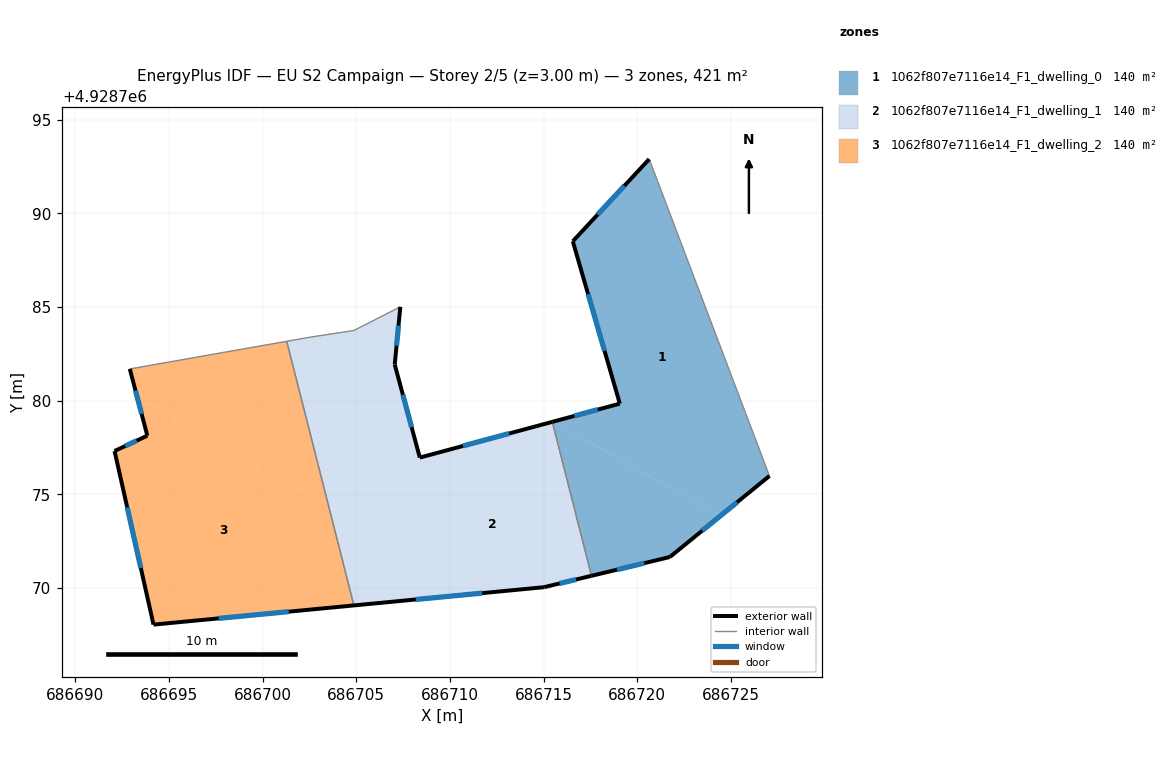
=== STOREY PLAN SPEC (per zone: floor XY polygon, exterior-wall plan segments, windows/doors) ===
zone 1: 1062f807e7116e14_F1_dwelling_0  (140.3 m²)
  floor: (686720.64, 4928792.90) (686727.06, 4928775.98) (686724.44, 4928773.85) (686715.52, 4928778.88) (686719.07, 4928779.84) (686716.57, 4928788.47) (686716.56, 4928788.51)
  floor: (686724.44, 4928773.85) (686721.74, 4928771.65) (686717.56, 4928770.65) (686715.47, 4928778.87) (686715.52, 4928778.88)
  exterior wall: (686721.74, 4928771.65) – (686727.06, 4928775.98)  [6.9 m]
    window: (686723.47, 4928773.06) – (686725.33, 4928774.57)  [2.5 m²]
  exterior wall: (686717.56, 4928770.65) – (686721.74, 4928771.65)  [4.3 m]
    window: (686718.92, 4928770.97) – (686720.38, 4928771.32)  [1.6 m²]
  exterior wall: (686719.07, 4928779.84) – (686715.47, 4928778.87)  [3.7 m]
    window: (686717.90, 4928779.52) – (686716.64, 4928779.18)  [1.4 m²]
  exterior wall: (686716.56, 4928788.51) – (686719.07, 4928779.84)  [9.0 m]
    window: (686717.38, 4928785.69) – (686718.25, 4928782.66)  [3.3 m²]
  exterior wall: (686720.64, 4928792.90) – (686716.56, 4928788.51)  [6.0 m]
    window: (686719.31, 4928791.47) – (686717.89, 4928789.94)  [2.2 m²]
  interior walls: 2
zone 2: 1062f807e7116e14_F1_dwelling_1  (140.3 m²)
  floor: (686715.47, 4928778.87) (686717.56, 4928770.65) (686715.03, 4928770.04) (686705.67, 4928769.14) (686710.38, 4928777.50)
  floor: (686707.35, 4928785.01) (686707.05, 4928781.93) (686708.39, 4928776.96) (686710.38, 4928777.50) (686707.40, 4928772.21) (686703.52, 4928774.40) (686701.28, 4928783.17) (686702.53, 4928783.39) (686704.86, 4928783.74)
  floor: (686707.40, 4928772.21) (686705.67, 4928769.14) (686704.87, 4928769.07) (686703.52, 4928774.40)
  exterior wall: (686715.47, 4928778.87) – (686708.39, 4928776.96)  [7.3 m]
    window: (686713.17, 4928778.25) – (686710.69, 4928777.58)  [2.7 m²]
  exterior wall: (686715.03, 4928770.04) – (686717.56, 4928770.65)  [2.6 m]
    window: (686715.85, 4928770.24) – (686716.74, 4928770.45)  [1.0 m²]
  exterior wall: (686704.87, 4928769.07) – (686715.03, 4928770.04)  [10.2 m]
    window: (686708.18, 4928769.38) – (686711.73, 4928769.72)  [3.7 m²]
  exterior wall: (686707.05, 4928781.93) – (686707.35, 4928785.01)  [3.1 m]
    window: (686707.15, 4928782.93) – (686707.25, 4928784.01)  [1.1 m²]
  exterior wall: (686708.39, 4928776.96) – (686707.05, 4928781.93)  [5.1 m]
    window: (686707.96, 4928778.58) – (686707.49, 4928780.31)  [1.9 m²]
  interior walls: 5
zone 3: 1062f807e7116e14_F1_dwelling_2  (140.3 m²)
  floor: (686703.52, 4928774.40) (686704.87, 4928769.07) (686694.17, 4928768.04) (686692.09, 4928777.31) (686693.84, 4928778.13) (686693.31, 4928780.15)
  floor: (686701.28, 4928783.17) (686703.52, 4928774.40) (686693.31, 4928780.15) (686692.90, 4928781.70)
  exterior wall: (686694.17, 4928768.04) – (686704.87, 4928769.07)  [10.7 m]
    window: (686697.65, 4928768.37) – (686701.39, 4928768.73)  [3.9 m²]
  exterior wall: (686692.09, 4928777.31) – (686694.17, 4928768.04)  [9.5 m]
    window: (686692.77, 4928774.30) – (686693.49, 4928771.06)  [3.5 m²]
  exterior wall: (686693.84, 4928778.13) – (686692.09, 4928777.31)  [1.9 m]
    window: (686693.27, 4928777.86) – (686692.66, 4928777.58)  [0.7 m²]
  exterior wall: (686692.90, 4928781.70) – (686693.84, 4928778.13)  [3.7 m]
    window: (686693.21, 4928780.54) – (686693.54, 4928779.29)  [1.4 m²]
  interior walls: 2

=== DERIVED (storey summary) ===
Building: EU S2 Campaign
Storey: 2 of 5  (floor level z = 3.00 m)
Storey gross floor area: 420.8 m²
Zones on this storey: 3
  - 1062f807e7116e14_F1_dwelling_0: floor 140.3 m²; exterior wall 29.9 m (89.7 m²); 5 window(s) 11.0 m²; WWR 12.2%
  - 1062f807e7116e14_F1_dwelling_1: floor 140.3 m²; exterior wall 28.4 m (85.1 m²); 5 window(s) 10.4 m²; WWR 12.2%
  - 1062f807e7116e14_F1_dwelling_2: floor 140.3 m²; exterior wall 25.9 m (77.6 m²); 4 window(s) 9.5 m²; WWR 12.2%
Zone adjacency (shared interzone walls):
  - 1062f807e7116e14_F1_dwelling_0 ↔ 1062f807e7116e14_F1_dwelling_1
  - 1062f807e7116e14_F1_dwelling_1 ↔ 1062f807e7116e14_F1_dwelling_2